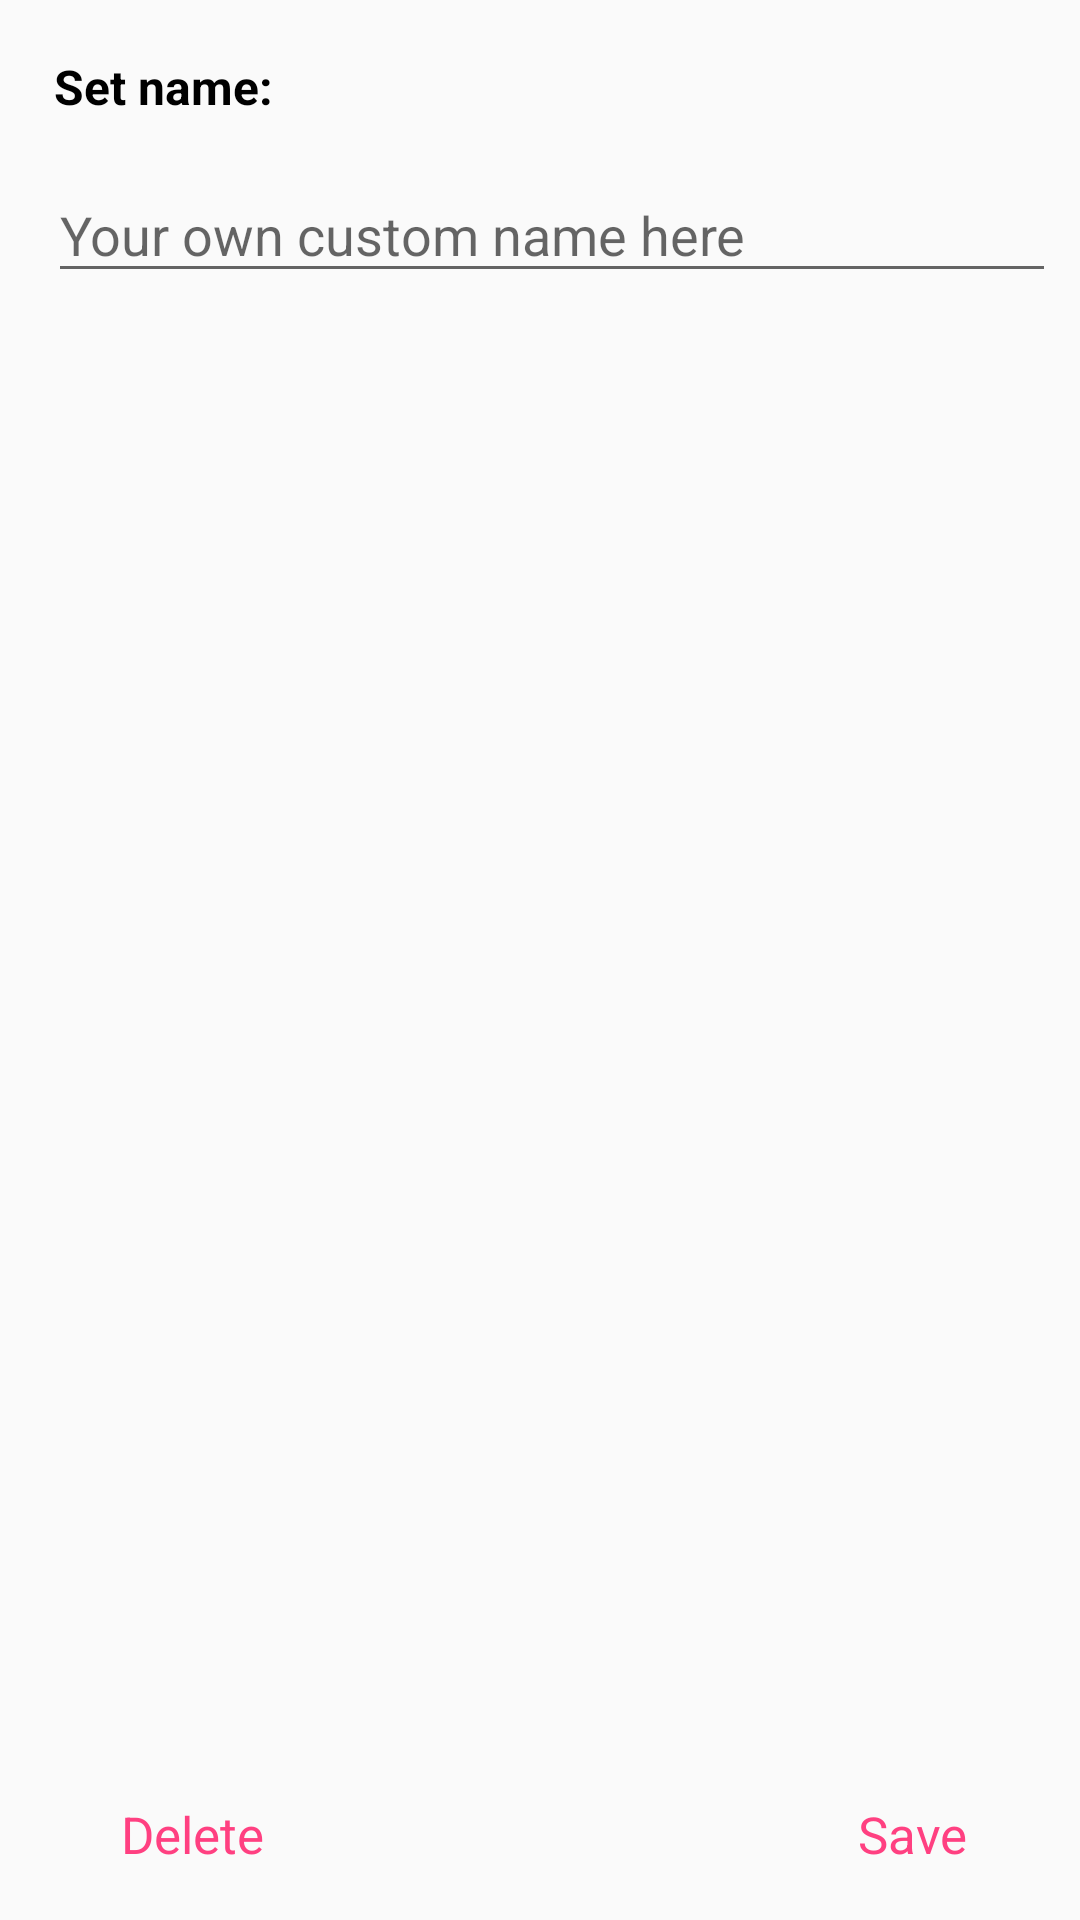

Write the Android layout XML for this screen, with the resource values it uses.
<!-- AndroidManifest.xml: application theme AppTheme -->
<!-- res/layout/save_audio_dialog.xml -->
<?xml version="1.0" encoding="utf-8"?>
<android.support.constraint.ConstraintLayout xmlns:android="http://schemas.android.com/apk/res/android"
    xmlns:app="http://schemas.android.com/apk/res-auto"
    android:orientation="vertical"
    android:layout_width="match_parent"
    android:layout_height="160dp">


    <TextView
        android:id="@+id/textView"
        android:layout_width="wrap_content"
        android:layout_height="wrap_content"
        android:layout_marginStart="18dp"
        android:layout_marginTop="18dp"
        android:layout_marginBottom="8dp"
        android:text="@string/set_name"
        android:textColor="#000"
        android:textStyle="bold"
        android:textSize="16sp"
        app:layout_constraintBottom_toTopOf="@+id/filename_field"
        app:layout_constraintStart_toStartOf="parent"
        app:layout_constraintTop_toTopOf="parent"
        app:layout_constraintVertical_bias="1.0"
        app:layout_constraintVertical_chainStyle="spread_inside" />

    <EditText
        android:hint="Your own custom name here"
        android:id="@+id/filename_field"
        android:layout_marginTop="16dp"
        android:layout_width="match_parent"
        android:layout_height="42dp"
        android:layout_marginStart="16dp"
        android:layout_marginEnd="8dp"
        app:layout_constraintEnd_toEndOf="parent"
        app:layout_constraintHorizontal_bias="0.0"
        app:layout_constraintStart_toStartOf="parent"
        app:layout_constraintTop_toBottomOf="@+id/textView" />

    <TextView
        android:id="@+id/deleteButton"
        android:layout_width="96dp"
        android:layout_height="29dp"
        android:layout_marginStart="16dp"
        android:layout_marginBottom="14dp"
        android:text="@string/delete"
        android:gravity="center"
        android:textColor="@color/colorAccent"
        android:textSize="17sp"
        app:layout_constraintBottom_toBottomOf="parent"
        app:layout_constraintStart_toStartOf="parent" />

    <TextView
        android:id="@+id/saveButton"
        android:layout_width="96dp"
        android:layout_height="29dp"
        android:layout_marginEnd="8dp"
        android:layout_marginBottom="14dp"
        android:text="@string/save"
        android:gravity="center"
        android:textColor="@color/colorAccent"
        android:textSize="17sp"
        app:layout_constraintBottom_toBottomOf="parent"
        app:layout_constraintEnd_toEndOf="parent" />


</android.support.constraint.ConstraintLayout>
<!-- resources referenced by this layout -->
<resources>
  <color name="colorAccent">#FF4081</color>
  <string name="delete">Delete</string>
  <string name="save">Save</string>
  <string name="set_name">Set name:</string>
  <style name="AppTheme" parent="Theme.AppCompat.Light.NoActionBar">
          
          <item name="colorPrimary">@color/colorPrimary</item>
          <item name="colorPrimaryDark">@color/colorPrimaryDark</item>
          <item name="colorAccent">@color/colorAccent</item>
  
          
          <item name="android:windowDisablePreview">true</item>
      </style>
  <color name="colorPrimary">#1976D2</color>
  <color name="colorPrimaryDark">#1565C0</color>
</resources>
